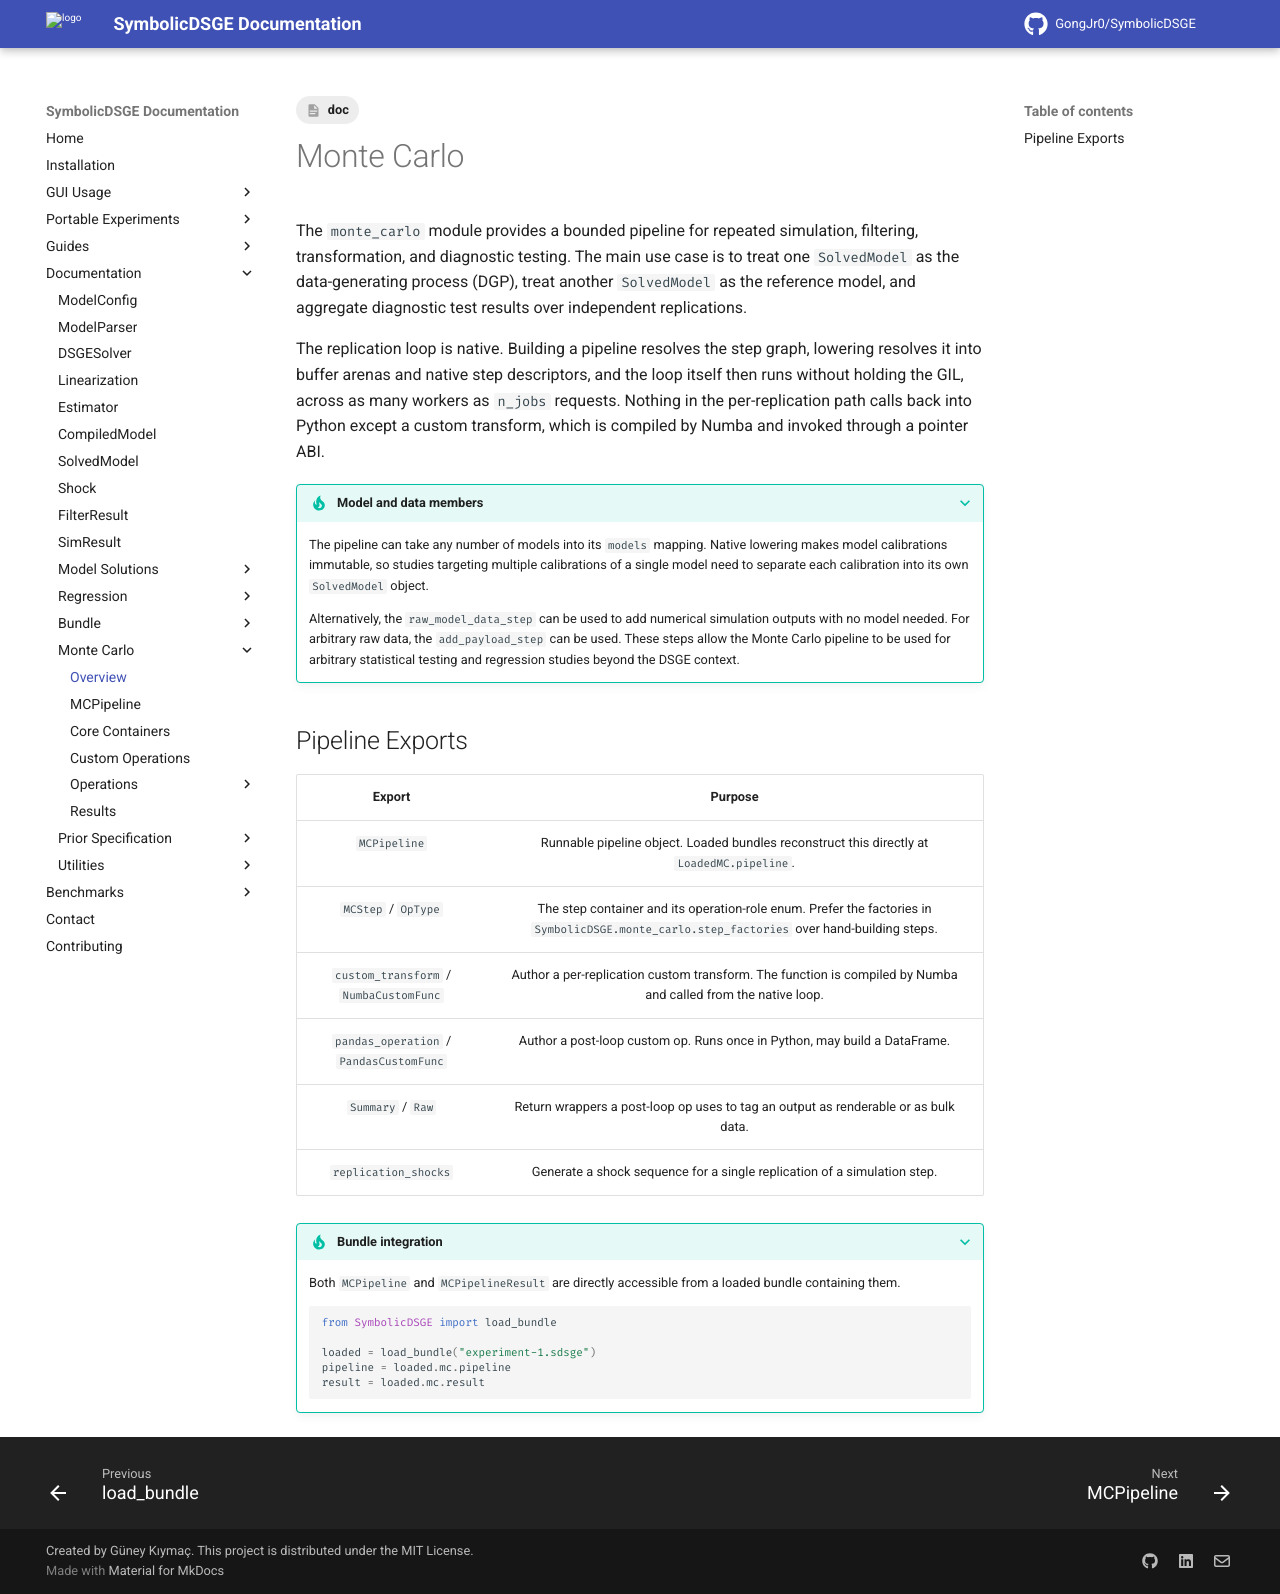

repository: GongJr0/SymbolicDSGE · page: 2.0.0.dev11/documentation/monte_carlo/index.html · generator: mkdocs

---
tags:
    - doc
---
# Monte Carlo

The `monte_carlo` module provides a bounded pipeline for repeated simulation, filtering, transformation, and diagnostic testing. The main use case is to treat one `SolvedModel` as the data-generating process (DGP), treat another `SolvedModel` as the reference model, and aggregate diagnostic test results over independent replications.

The replication loop is native. Building a pipeline resolves the step graph, lowering resolves it into buffer arenas and native step descriptors, and the loop itself then runs without holding the GIL, across as many workers as `n_jobs` requests. Nothing in the per-replication path calls back into Python except a custom transform, which is compiled by Numba and invoked through a pointer ABI.

???+ tip "Model and data members"
    The pipeline can take any number of models into its `models` mapping.
    Native lowering makes model calibrations immutable, so studies targeting
    multiple calibrations of a single model need to separate each calibration into its own `SolvedModel` object.

    Alternatively, the `raw_model_data_step` can be used to add numerical simulation outputs with no model needed.
    For arbitrary raw data, the `add_payload_step` can be used. These steps allow the Monte Carlo pipeline to be
    used for arbitrary statistical testing and regression studies beyond the DSGE context.

## Pipeline Exports

| Export | Purpose |
|:---:|:---:|
| `MCPipeline` | Runnable pipeline object. Loaded bundles reconstruct this directly at `LoadedMC.pipeline`. |
| `MCStep` / `OpType` | The step container and its operation-role enum. Prefer the factories in `SymbolicDSGE.monte_carlo.step_factories` over hand-building steps. |
| `custom_transform` / `NumbaCustomFunc` | Author a per-replication custom transform. The function is compiled by Numba and called from the native loop. |
| `pandas_operation` / `PandasCustomFunc` | Author a post-loop custom op. Runs once in Python, may build a DataFrame. |
| `Summary` / `Raw` | Return wrappers a post-loop op uses to tag an output as renderable or as bulk data. |
| `replication_shocks` | Generate a shock sequence for a single replication of a simulation step. |

???+ tip "Bundle integration"
    Both `MCPipeline` and `MCPipelineResult` are directly accessible from a loaded bundle containing them.

    ```python
    from SymbolicDSGE import load_bundle

    loaded = load_bundle("experiment-1.sdsge")
    pipeline = loaded.mc.pipeline
    result = loaded.mc.result
    ```
